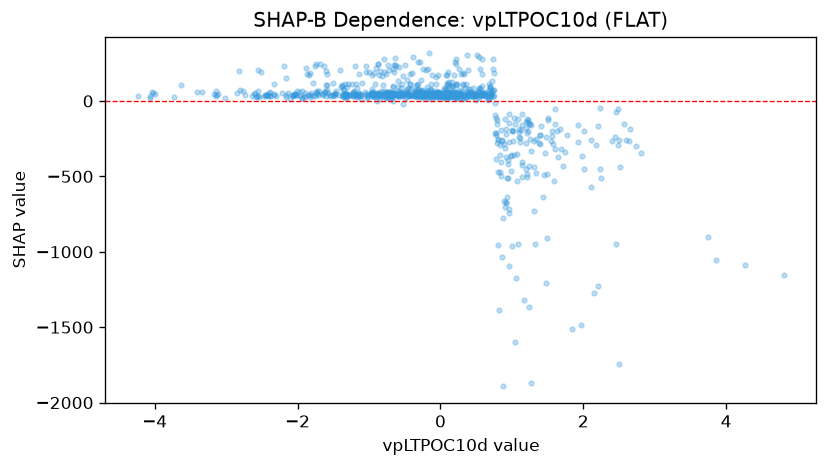

The data file committed next to this chart (first rows):
feature_value, shap_value
0.5838, 45.72
1.399, -224.2
2.114, -256
0.3875, 46.67
0.6166, 47.68
0.4778, 47.45
-0.1643, 44.53
0.8121, -250.6
1.093, -239.4
1.23, -124.4
2.003, -448.3
0.9344, -509.7
0.8646, -257.1
-0.1153, 37.44
-0.6359, 40.11
-0.5612, 37.5
-0.9775, 51.44
-0.5007, 45.72
-0.4122, 41.41
-0.1319, 51.54
0.6169, 33.51
0.7641, -92.62
0.5914, 42.13
0.5004, 42.13
-0.5734, 30.81
-0.0396, 42.13
-0.1127, 46.44
-0.07563, 50.32
-0.9196, 42.98
-0.9702, 48.63
-0.9355, 46.44
-0.9564, 48.16
-1.475, 46.98
-1.332, 46.44
-0.1091, 42.13
-0.07137, 55.52
0.257, 45.72
1.558, -231.4
1.503, -124.9
0.495, 42.13
-2.013, 42.33
-1.609, 57.96
-1.547, 42.38
-3.406, 60.41
-0.3454, 41.32
-0.357, 36.08
-0.02405, 55.47
0.03694, 41.41
-1.139, 35.18
-1.544, 30.22
-1.378, 30.17
-1.499, 41.34
-1.817, 42.38
0.1969, 22.98
-0.08988, 42.7
0.0665, 41.75
0.3551, 25.25
0.2639, 71.16
0.4526, 42.1
-2.331, 43.52
... 822 more rows
